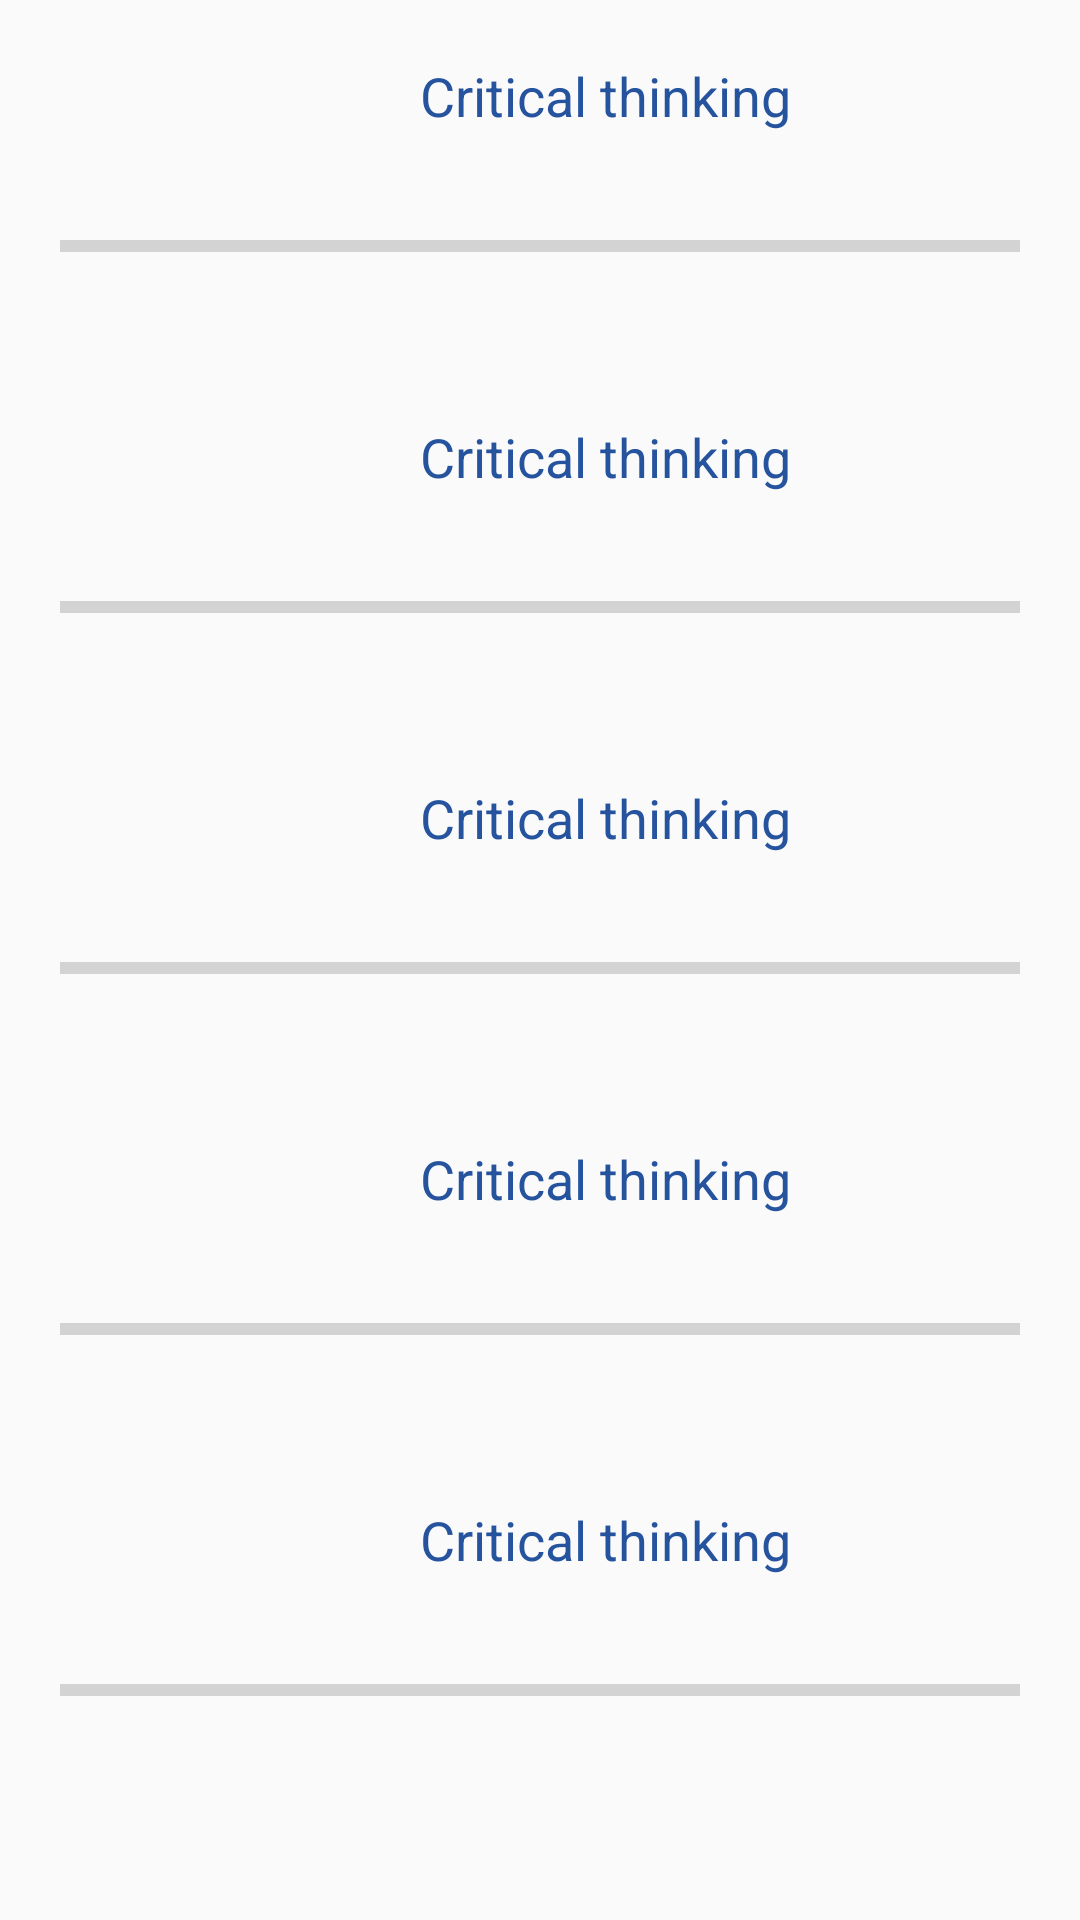

Write the Android layout XML for this screen, with the resource values it uses.
<!-- AndroidManifest.xml: application theme Theme.PersonaKen -->
<!-- res/layout/activity_progress.xml -->
<?xml version="1.0" encoding="utf-8"?>
<androidx.constraintlayout.widget.ConstraintLayout xmlns:android="http://schemas.android.com/apk/res/android"
    xmlns:app="http://schemas.android.com/apk/res-auto"
    xmlns:tools="http://schemas.android.com/tools"
    android:layout_width="match_parent"
    android:layout_height="match_parent"
    tools:context=".progress">

    <androidx.appcompat.widget.Toolbar
        android:id="@+id/toolbar3"
        android:layout_width="match_parent"
        android:layout_height="wrap_content"
        android:layout_marginBottom="675dp"
        android:background="@color/white"
        android:minHeight="?attr/actionBarSize"
        android:theme="?attr/actionBarTheme"
        app:layout_constraintBottom_toBottomOf="parent"
        app:layout_constraintEnd_toEndOf="parent"
        app:layout_constraintStart_toStartOf="parent"
        app:layout_constraintTop_toTopOf="parent">
        <TextView
            android:layout_width="match_parent"
            android:layout_height="wrap_content"
            android:gravity="center"
            android:text="@string/app_name"
            android:textColor="@color/hint"
            android:textSize="16dp"
            />
    </androidx.appcompat.widget.Toolbar>

    <LinearLayout
        android:layout_width="match_parent"
        android:layout_height="wrap_content"
        android:orientation="vertical"
        tools:layout_editor_absoluteX="1dp"
        tools:layout_editor_absoluteY="57dp"
        app:layout_constraintTop_toBottomOf="@+id/toolbar3">

        <TextView
            android:layout_width="409dp"
            android:layout_height="wrap_content"
            android:background="@color/white"
            android:gravity="center"
            android:text="Progress bars"
            android:textColor="@color/hint"
            android:textSize="26dp" />

        <TextView
            android:layout_width="168dp"
            android:layout_height="wrap_content"
            android:layout_marginLeft="140dp"
            android:layout_marginTop="30dp"
            android:layout_marginRight="85dp"
            android:layout_marginBottom="10dp"
            android:text="Critical thinking"
            android:textColor="@color/white"
            android:textSize="18dp"

            />

        <ProgressBar
            android:id="@+id/progressBar"
            style="?android:attr/progressBarStyleHorizontal"
            android:layout_width="match_parent"
            android:layout_height="wrap_content"
            android:layout_margin="20dp"
            android:outlineAmbientShadowColor="@color/hint"
            android:outlineSpotShadowColor="@color/white"

            />

        <TextView
            android:layout_width="168dp"
            android:layout_height="wrap_content"
            android:layout_marginLeft="140dp"
            android:layout_marginTop="30dp"
            android:layout_marginRight="85dp"
            android:layout_marginBottom="10dp"
            android:text="Critical thinking"
            android:textColor="@color/white"
            android:textSize="18dp"

            />

        <ProgressBar
            android:id="@+id/progressBar2"
            style="?android:attr/progressBarStyleHorizontal"
            android:layout_width="match_parent"
            android:layout_height="wrap_content"
            android:layout_margin="20dp"
            android:outlineAmbientShadowColor="@color/hint"
            android:outlineSpotShadowColor="@color/white"/>
        <TextView
            android:layout_width="168dp"
            android:layout_height="wrap_content"
            android:layout_marginLeft="140dp"
            android:layout_marginTop="30dp"
            android:layout_marginRight="85dp"
            android:layout_marginBottom="10dp"
            android:text="Critical thinking"
            android:textColor="@color/white"
            android:textSize="18dp"

            />


        <ProgressBar
            android:id="@+id/progressBar3"
            style="?android:attr/progressBarStyleHorizontal"
            android:layout_width="match_parent"
            android:layout_height="wrap_content"
            android:layout_margin="20dp"
            android:outlineAmbientShadowColor="@color/hint"
            android:outlineSpotShadowColor="@color/white"/>
        <TextView
            android:layout_width="168dp"
            android:layout_height="wrap_content"
            android:layout_marginLeft="140dp"
            android:layout_marginTop="30dp"
            android:layout_marginRight="85dp"
            android:layout_marginBottom="10dp"
            android:text="Critical thinking"
            android:textColor="@color/white"
            android:textSize="18dp"

            />

        <ProgressBar
            android:id="@+id/progressBar4"
            style="?android:attr/progressBarStyleHorizontal"
            android:layout_width="match_parent"
            android:layout_height="wrap_content"
            android:layout_margin="20dp"
            android:outlineAmbientShadowColor="@color/hint"
            android:outlineSpotShadowColor="@color/white"/>

        <TextView
            android:layout_width="168dp"
            android:layout_height="wrap_content"
            android:layout_marginLeft="140dp"
            android:layout_marginTop="30dp"
            android:layout_marginRight="85dp"
            android:layout_marginBottom="10dp"
            android:text="Critical thinking"
            android:textColor="@color/white"
            android:textSize="18dp"

            />
        <ProgressBar
            android:id="@+id/progressBar5"
            style="?android:attr/progressBarStyleHorizontal"
            android:layout_width="match_parent"
            android:layout_height="wrap_content"
            android:layout_margin="20dp"
            android:outlineAmbientShadowColor="@color/hint"
            android:outlineSpotShadowColor="@color/white"/>


    </LinearLayout>


</androidx.constraintlayout.widget.ConstraintLayout>
<!-- resources referenced by this layout -->
<resources>
  <color name="hint">#fff</color>
  <color name="white">#26539E</color>
  <string name="app_name">PersonaKen</string>
  <style name="Theme.PersonaKen" parent="Theme.AppCompat.Light.NoActionBar">
          
          <item name="colorPrimary">@color/purple_500</item>
          <item name="colorPrimaryDark">@color/purple_700</item>
          <item name="colorAccent">@color/teal_200</item>
          <item name="android:windowContentTransitions">true</item>
          
      </style>
  <color name="purple_500">#FF6200EE</color>
  <color name="purple_700">#FF3700B3</color>
  <color name="teal_200">#FF03DAC5</color>
</resources>
